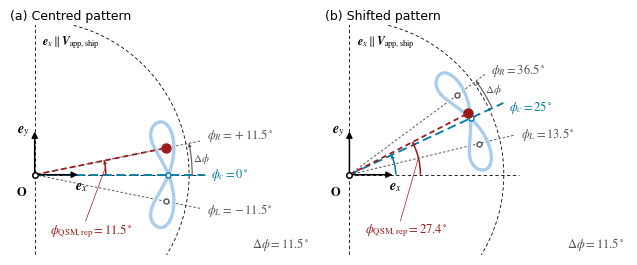

Generate this figure with matplotlib:
#!/usr/bin/env python3
# -*- coding: utf-8 -*-
"""
Thesis Figure 3.2: pattern-centre azimuth phi_c, lobe centres and representative
QSM azimuth phi_QSM,rep, for the centred pattern and a shifted pattern.

Top view (along -e_z) of the apparent-wind-aligned wind window: azimuths are
seen as true angles in the e_x-e_y plane, the prescribed figure-eight is drawn
as its projection. The same path parametrisation and parameters as
wind_window.py / wind_window_phic.py:

    phi(t)  = phi_c + 2 Delta_phi sin t
    beta(t) = beta_trac + B sin 2t
    lobe centres          phi_L,R = phi_c -+ Delta_phi                (Eq. A.4)
    representative state  phi_QSM,rep = arccos(cos phi_c cos Delta_phi) (Eq. 2.6)

phi_QSM,rep is taken on the positive (reference) lobe in both panels.

Run from the examples folder:  python figure_3_2_phic_phirep_comparison.py
Outputs (folder wind_window_phic_phirep, existing files are not touched):
  figure_3_2_phic_phirep_comparison.pdf / .png / .svg
"""

from pathlib import Path

import numpy as np
import matplotlib as mpl
import matplotlib.pyplot as plt
from matplotlib.patches import Arc, FancyArrowPatch

###############################################################################
# PARAMETERS (as in wind_window.py)
###############################################################################
R         = 1.0
DPHI      = np.deg2rad(11.5)      # fixed lobe offset Delta_phi
BETA_TRAC = np.deg2rad(30.0)      # representative powered elevation
B         = np.deg2rad(8.0)       # elevation amplitude of the figure-eight
PANELS    = [('(a) Centred pattern', np.deg2rad(0.0)),
             ('(b) Shifted pattern', np.deg2rad(25.0))]

OUT_DIR = Path('wind_window_phic_phirep')
STEM    = OUT_DIR / 'figure_3_2_phic_phirep_comparison'
DPI_PNG = 600

# Style (same colours as wind_window.py / Figure 3.1)
PATH_COLOR  = '#A9CDEB'           # prescribed figure-eight (light blue)
ANGLE_COLOR = '#0079A6'           # pattern centre / elevation geometry (blue)
RED         = '#9B1B1B'           # representative QSM state
LOBE_COLOR  = '#555555'           # lobe centres
GREY        = '#9a9a9a'
FS          = 9.0                 # labels (pt), figure printed at full text width
FS_TITLE    = 9.0
LW_THIN     = 0.6

mpl.rcParams.update({
    'font.family': 'Arial',
    'mathtext.fontset': 'stix',   # math as in Figure 3.1 (vplot3d, STIX)
    'pdf.fonttype': 42,
    'svg.fonttype': 'path',
})

###############################################################################
# Geometry
###############################################################################
def phi_qsm_rep(phi_c):
    '''Thesis Eq. 2.6 on the positive (reference) lobe.'''
    return np.arccos(np.cos(phi_c)*np.cos(DPHI))

def top(phi, beta, r=R):
    '''Top-view coordinates (screen x = e_x, screen y = e_y) of a point on the sphere.'''
    return r*np.cos(beta)*np.cos(phi), r*np.cos(beta)*np.sin(phi)

def ray(phi, r):
    return np.array([0, r*np.cos(phi)]), np.array([0, r*np.sin(phi)])

def deg(a):
    return np.degrees(a)

def fmt(a, sign=False):
    v = deg(a)
    s = f'{v:+.1f}' if sign else f'{v:.1f}'
    return s.replace('-', '\N{MINUS SIGN}')

###############################################################################
# Drawing
###############################################################################
R_RAY   = 1.10                    # length of the azimuth rays
R_BETA  = R*np.cos(BETA_TRAC)     # radius of the beta_trac circle in top view
R_PHIC  = 0.30                    # arc radius phi_c
R_REP   = 0.46                    # arc radius phi_QSM,rep
R_DPHI  = 1.02                    # arc radius Delta_phi (outside the pattern)

def angle_arc(ax, r, a0, a1, color, lw=1.1, arrow=True, z=4):
    '''Arc from azimuth a0 to a1 (rad) at radius r, with an arrowhead at a1.'''
    if abs(a1 - a0) < 1e-9:
        return
    lo, hi = sorted((deg(a0), deg(a1)))
    ax.add_patch(Arc((0, 0), 2*r, 2*r, theta1=lo, theta2=hi, color=color, lw=lw, zorder=z))
    if arrow:
        s = np.sign(a1 - a0)
        e = np.array([r*np.cos(a1), r*np.sin(a1)])
        t = s*np.array([-np.sin(a1), np.cos(a1)])
        ax.add_patch(FancyArrowPatch(e - 0.02*t, e, arrowstyle='-|>', mutation_scale=7, lw=0,
                                     color=color, shrinkA=0, shrinkB=0, zorder=z))

def draw_panel(ax, title, phi_c):
    phi_L, phi_R = phi_c - DPHI, phi_c + DPHI
    phi_rep = phi_qsm_rep(phi_c)

    # wind window footprint: ground semicircle (downwind half), base diameter
    g = np.linspace(-np.pi/2, np.pi/2, 361)
    ax.plot(R*np.cos(g), R*np.sin(g), color='k', lw=LW_THIN, dashes=(4, 3), zorder=1)
    ax.plot([0, 0], [-R, R], color='k', lw=LW_THIN, dashes=(4, 3), zorder=1)

    # e_x reference direction (phi = 0) and unit vectors
    ax.plot(*ray(0, R_RAY), color='k', lw=LW_THIN, dashes=(4, 3), zorder=2)
    for v, lbl, off in (((0.28, 0), r'$\boldsymbol{e}_x$', (0.02, -0.075)),
                        ((0, 0.28), r'$\boldsymbol{e}_y$', (-0.075, 0.0))):
        ax.add_patch(FancyArrowPatch((0, 0), v, arrowstyle='-|>', mutation_scale=9, lw=1.1,
                                     color='k', shrinkA=0, shrinkB=0, zorder=6))
        ax.text(v[0] + off[0], v[1] + off[1], lbl, fontsize=FS + 1, ha='center', va='center', zorder=6)
    ax.plot(0, 0, 'o', ms=4, mfc='w', mec='k', mew=1.1, zorder=7)
    ax.text(-0.05, -0.07, r'$\mathbf{O}$', fontsize=FS, ha='right', va='top')

    # reference direction: apparent wind relative to the ship along e_x (compact, as text)
    ax.text(0.05, 0.86, r'$\boldsymbol{e}_x \parallel \boldsymbol{V}_{\mathrm{app,ship}}$', fontsize=FS - 0.5,
            ha='left', va='center', zorder=6)

    # prescribed figure-eight (top-view projection)
    t = np.linspace(0, 2*np.pi, 721)
    x, y = top(phi_c + 2*DPHI*np.sin(t), BETA_TRAC + B*np.sin(2*t))
    ax.plot(x, y, color=PATH_COLOR, lw=2.4, solid_capstyle='round', zorder=3)

    # lobe centres: thin dashed rays and markers at beta_trac
    for p in (phi_L, phi_R):
        ax.plot(*ray(p, R_RAY), color=LOBE_COLOR, lw=0.7, dashes=(2.5, 2), zorder=2)
        ax.plot(*top(p, BETA_TRAC), 'o', ms=3.6, mfc='w', mec=LOBE_COLOR, mew=1.0, zorder=5)

    # pattern centre direction phi_c
    ax.plot(*ray(phi_c, R_RAY), color=ANGLE_COLOR, lw=1.3, dashes=(5, 2.5), zorder=3)
    ax.plot(*top(phi_c, BETA_TRAC), 'o', ms=3.6, mfc='w', mec=ANGLE_COLOR, mew=1.0, zorder=5)
    angle_arc(ax, R_PHIC, 0.0, phi_c, ANGLE_COLOR)

    # Delta_phi: offset from the pattern centre phi_c to the lobe centre phi_R (not phi_L -> phi_R = 2 Delta_phi)
    angle_arc(ax, R_DPHI, phi_c, phi_R, LOBE_COLOR, lw=0.8)
    assert np.isclose(phi_R - phi_c, DPHI)

    # representative QSM state on the positive (reference) lobe
    ax.plot(*ray(phi_rep, R_BETA), color=RED, lw=1.3, dashes=(3, 2), zorder=4)   # ends at the state
    angle_arc(ax, R_REP, 0.0, phi_rep, RED)
    ax.plot(*top(phi_rep, BETA_TRAC), 'o', ms=6.5, color=RED, zorder=8)

    ax.set_title(title, fontsize=FS_TITLE, loc='left', pad=4)
    return phi_L, phi_R, phi_rep

def ray_label(ax, phi, text, color, r=R_RAY + 0.04, dy=0.0, dx=0.0, **kw):
    x, y = r*np.cos(phi) + dx, r*np.sin(phi) + dy
    ax.text(x, y, text, color=color, fontsize=FS, ha='left', va='center', zorder=9, **kw)

def setup(ax):
    ax.set_aspect('equal')
    ax.set_axis_off()
    ax.set_xlim(-0.16, 1.80)
    ax.set_ylim(-0.52, 0.97)

###############################################################################
# Figure
###############################################################################
cm = 1/2.54
fig, axs = plt.subplots(1, 2, figsize=(16*cm, 6.9*cm))
fig.subplots_adjust(left=0.01, right=0.99, top=0.89, bottom=0.02, wspace=0.04)

values = []
for ax, (title, phi_c) in zip(axs, PANELS):
    setup(ax)
    phi_L, phi_R, phi_rep = draw_panel(ax, title, phi_c)
    values.append((phi_c, phi_L, phi_R, phi_rep))

    # checks (see task list): lobe centres, Eq. 2.6, same reference lobe
    assert np.isclose(phi_L, phi_c - DPHI) and np.isclose(phi_R, phi_c + DPHI)
    assert np.isclose(phi_rep, np.arccos(np.cos(phi_c)*np.cos(DPHI)))
    assert phi_c <= phi_rep <= phi_R + 1e-12, 'representative state must stay on the positive lobe'

    sgn = phi_c == 0
    # ray labels outside the window (values next to the rays)
    ray_label(ax, phi_R, rf'$\phi_R = {fmt(phi_R, sgn)}^\circ$', LOBE_COLOR, dy=0.03 if sgn else 0.0)
    ray_label(ax, phi_L, rf'$\phi_L = {fmt(phi_L, sgn)}^\circ$', LOBE_COLOR)
    ray_label(ax, phi_c, rf'$\phi_c = {deg(phi_c):.0f}^\circ$', ANGLE_COLOR, dy=-0.04 if not sgn else 0.0)
    # Delta_phi label at the outer arc on the positive side
    a = phi_c + 0.5*DPHI
    ax.text(1.085*np.cos(a), 1.085*np.sin(a), r'$\Delta\phi$', color=LOBE_COLOR, fontsize=FS - 1,
            ha='center', va='center', zorder=9)
    # phi_QSM,rep: compact label inside the window, next to its arc
    ax.text(0.10, -0.36, rf'$\phi_{{\mathrm{{QSM,rep}}}} = {fmt(phi_rep)}^\circ$', color=RED,
            fontsize=FS, ha='left', va='center', zorder=9)
    ax.annotate('', xy=(R_REP*np.cos(phi_rep/2), R_REP*np.sin(phi_rep/2)), xytext=(0.33, -0.30),
                arrowprops=dict(arrowstyle='-', color=RED, lw=0.5, shrinkA=0, shrinkB=1))
    # compact value box: the fixed offset, identical in both panels
    ax.text(1.78, -0.50, rf'$\Delta\phi = {fmt(DPHI)}^\circ$', color=LOBE_COLOR, fontsize=FS,
            ha='right', va='bottom')

OUT_DIR.mkdir(exist_ok=True)
fig.savefig(STEM.with_suffix('.pdf'), facecolor='white')
fig.savefig(STEM.with_suffix('.svg'), facecolor='white')
fig.savefig(STEM.with_suffix('.png'), dpi=DPI_PNG, facecolor='white')
for phi_c, phi_L, phi_R, phi_rep in values:
    print(f'> phi_c = {deg(phi_c):5.1f}  phi_L = {deg(phi_L):5.1f}  phi_R = {deg(phi_R):5.1f}  '
          f'phi_QSM,rep = {deg(phi_rep):.4f} deg')
print('> saved', STEM)
